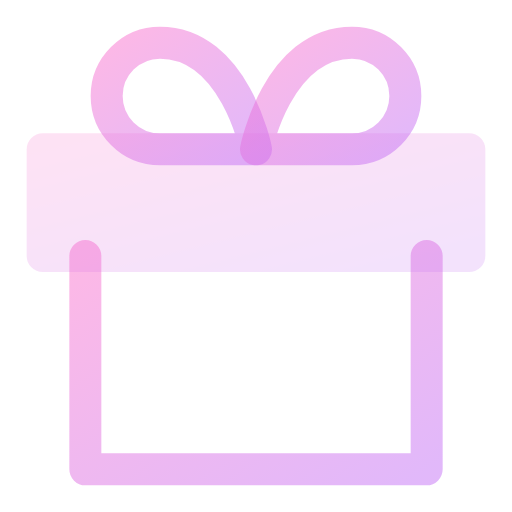
t = 0.00 s
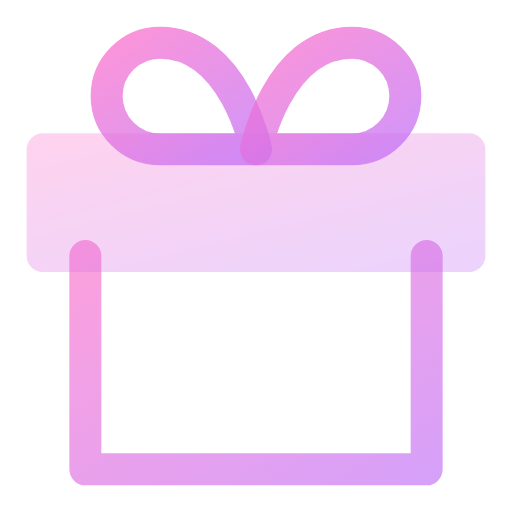
t = 0.50 s
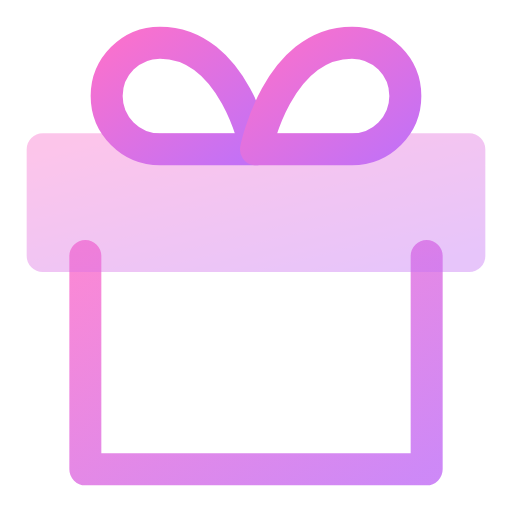
t = 1.00 s
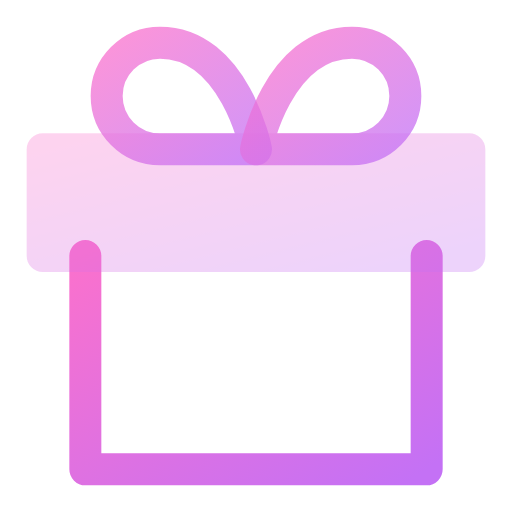
t = 1.50 s
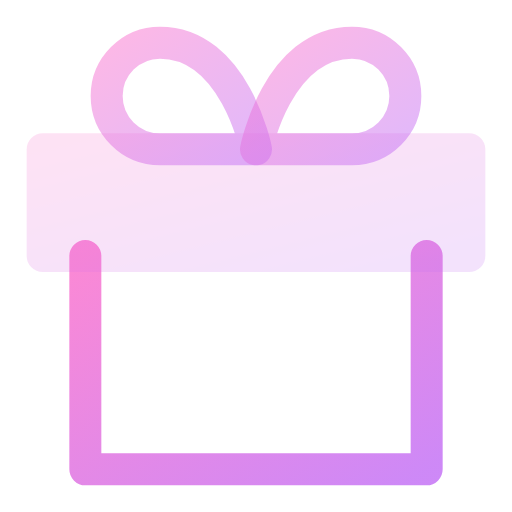
t = 2.00 s
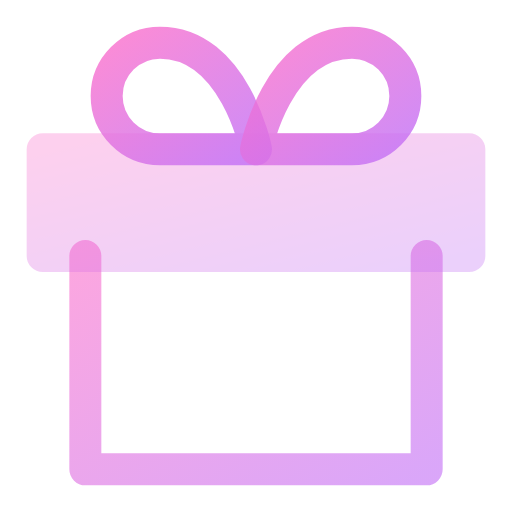
t = 2.63 s

The animated SVG that drew these frames (rendered in a browser with its animation timeline set to each time). Animation: 5 SMIL elements (animate=5); one cycle of 3.00 s, repeats indefinitely.

<svg viewBox="0 0 24 24" width="24" height="24" fill="none" xmlns="http://www.w3.org/2000/svg">
  <defs>
    <linearGradient id="gift-anim-gradient" x1="0%" y1="0%" x2="100%" y2="100%">
      <stop offset="0%" style="stop-color:#fa71cd;stop-opacity:1" />
      <stop offset="100%" style="stop-color:#c471f5;stop-opacity:1" />
    </linearGradient>
  </defs>
  <polyline points="20 12 20 22 4 22 4 12" stroke="url(#gift-anim-gradient)" stroke-width="1.5" stroke-linecap="round" stroke-linejoin="round">
    <animate attributeName="opacity" values="0.5;1;0.5" dur="3s" repeatCount="indefinite"/>
  </polyline>
  <rect x="2" y="7" width="20" height="5" stroke="url(#gift-anim-gradient)" stroke-width="1.5" stroke-linecap="round" stroke-linejoin="round" fill="url(#gift-anim-gradient)" opacity="0.2">
    <animate attributeName="opacity" values="0.2;0.4;0.2" dur="2s" repeatCount="indefinite"/>
  </rect>
  <line x1="12" y1="22" x2="12" y2="7" stroke="url(#gift-anim-gradient)" stroke-width="1.5" stroke-linecap="round" stroke-linejoin="round">
    <animate attributeName="stroke-dasharray" values="0 30;30 0" dur="3s" repeatCount="indefinite"/>
  </line>
  <path d="M12 7H7.5a2.5 2.5 0 0 1 0-5C11 2 12 7 12 7z" stroke="url(#gift-anim-gradient)" stroke-width="1.5" stroke-linecap="round" stroke-linejoin="round">
    <animate attributeName="opacity" values="0.5;1;0.5" dur="2s" repeatCount="indefinite"/>
  </path>
  <path d="M12 7h4.5a2.5 2.5 0 0 0 0-5C13 2 12 7 12 7z" stroke="url(#gift-anim-gradient)" stroke-width="1.5" stroke-linecap="round" stroke-linejoin="round">
    <animate attributeName="opacity" values="0.5;1;0.5" dur="2s" repeatCount="indefinite"/>
  </path>
</svg>
